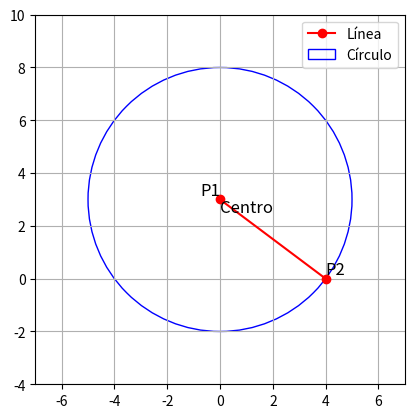

Reproduce this figure in Python.
import math
import matplotlib.pyplot as plt
import numpy as np

class Punto:
    def __init__(self, x, y):
        self.x = x
        self.y = y

    def coord_cartesianas(self):
        return self.x, self.y

    def coord_polares(self):
        radio = math.sqrt(self.x ** 2 + self.y ** 2)
        angulo = math.degrees(math.atan2(self.y, self.x))
        return radio, angulo

    def __str__(self):
        return "({:.2f},{:.2f})".format(self.x, self.y)

class Linea:
    def __init__(self, punto1, punto2):
        self.punto1 = punto1
        self.punto2 = punto2
    
    def longitud(self):
        return math.sqrt((self.punto2.x - self.punto1.x) ** 2 + (self.punto2.y - self.punto1.y) ** 2)
    
    def __str__(self):
        return "Linea desde {} hasta {}".format(self.punto1, self.punto2)

class Circulo:
    def __init__(self, centro, radio):
        self.centro = centro
        self.radio = radio
    
    def area(self):
        return math.pi * self.radio ** 2
    
    def perimetro(self):
        return 2 * math.pi * self.radio
    
    def __str__(self):
        return "Circulo con centro en {} y radio {:.2f}".format(self.centro, self.radio)

# Función para graficar

def graficar(p1, p2, linea, circulo):
    fig, ax = plt.subplots()
    
    # Graficar línea
    ax.plot([p1.x, p2.x], [p1.y, p2.y], 'ro-', label="Línea")
    
    # Graficar círculo
    circle = plt.Circle((circulo.centro.x, circulo.centro.y), circulo.radio, color='b', fill=False, label="Círculo")
    ax.add_patch(circle)
    
    # Etiquetas
    ax.text(p1.x, p1.y, "P1", fontsize=12, verticalalignment='bottom', horizontalalignment='right')
    ax.text(p2.x, p2.y, "P2", fontsize=12, verticalalignment='bottom', horizontalalignment='left')
    ax.text(circulo.centro.x, circulo.centro.y, "Centro", fontsize=12, verticalalignment='top', horizontalalignment='left')
    
    # Configuración de ejes
    ax.set_xlim(min(p1.x, p2.x, circulo.centro.x - circulo.radio) - 2, max(p1.x, p2.x, circulo.centro.x + circulo.radio) + 2)
    ax.set_ylim(min(p1.y, p2.y, circulo.centro.y - circulo.radio) - 2, max(p1.y, p2.y, circulo.centro.y + circulo.radio) + 2)
    ax.set_aspect('equal')
    ax.grid(True)
    ax.legend()
    plt.show()

# Ejemplo de uso
p1 = Punto(0, 3)
p2 = Punto(4, 0)
linea = Linea(p1, p2)
circulo = Circulo(p1, 5)

graficar(p1, p2, linea, circulo)
